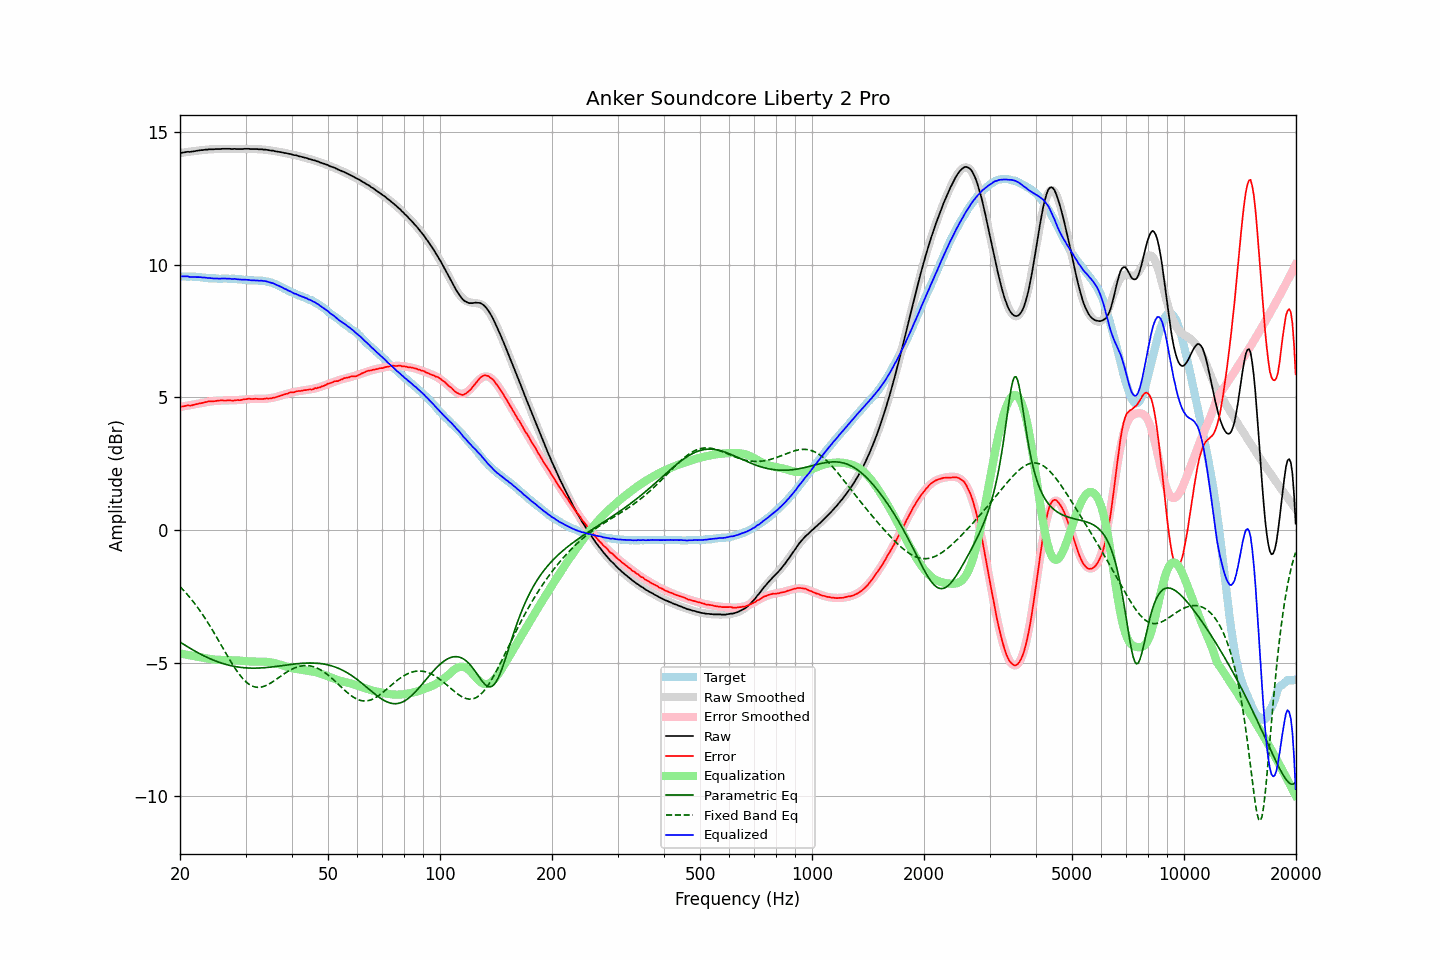

Source data for this figure (header and first rows):
frequency, raw, error, smoothed, error_smoothed, equalization, parametric_eq, fixed_band_eq, equalized_raw, equalized_smoothed, target
20.00, 14.20, 4.64, 14.20, 4.64, -4.64, -4.21, -2.12, 9.56, 9.56, 9.56
20.20, 14.21, 4.65, 14.21, 4.65, -4.65, -4.25, -2.18, 9.56, 9.56, 9.56
20.40, 14.22, 4.66, 14.22, 4.66, -4.66, -4.29, -2.25, 9.56, 9.56, 9.56
20.61, 14.23, 4.67, 14.23, 4.67, -4.67, -4.32, -2.31, 9.56, 9.56, 9.56
20.81, 14.24, 4.69, 14.24, 4.68, -4.68, -4.36, -2.38, 9.56, 9.55, 9.55
21.02, 14.25, 4.70, 14.25, 4.69, -4.69, -4.40, -2.45, 9.56, 9.55, 9.55
21.23, 14.24, 4.69, 14.25, 4.71, -4.71, -4.43, -2.52, 9.54, 9.55, 9.55
21.44, 14.25, 4.69, 14.26, 4.72, -4.72, -4.47, -2.59, 9.54, 9.55, 9.56
21.66, 14.26, 4.71, 14.27, 4.73, -4.73, -4.51, -2.67, 9.53, 9.54, 9.55
21.87, 14.27, 4.73, 14.28, 4.74, -4.74, -4.54, -2.75, 9.53, 9.54, 9.55
22.09, 14.28, 4.74, 14.29, 4.75, -4.75, -4.57, -2.83, 9.53, 9.54, 9.54
22.31, 14.29, 4.76, 14.29, 4.76, -4.76, -4.61, -2.91, 9.53, 9.53, 9.54
22.54, 14.30, 4.77, 14.30, 4.77, -4.77, -4.64, -2.99, 9.53, 9.53, 9.53
22.76, 14.31, 4.78, 14.31, 4.78, -4.78, -4.67, -3.08, 9.53, 9.52, 9.53
22.99, 14.31, 4.79, 14.31, 4.80, -4.80, -4.70, -3.17, 9.52, 9.52, 9.52
23.22, 14.32, 4.81, 14.32, 4.81, -4.81, -4.73, -3.26, 9.52, 9.51, 9.51
23.45, 14.33, 4.82, 14.33, 4.82, -4.82, -4.76, -3.35, 9.51, 9.51, 9.51
23.69, 14.33, 4.83, 14.33, 4.83, -4.83, -4.79, -3.45, 9.50, 9.50, 9.50
23.92, 14.34, 4.85, 14.34, 4.84, -4.84, -4.82, -3.54, 9.50, 9.49, 9.49
24.16, 14.34, 4.85, 14.34, 4.85, -4.85, -4.85, -3.64, 9.49, 9.49, 9.49
24.40, 14.34, 4.85, 14.34, 4.86, -4.86, -4.87, -3.74, 9.48, 9.49, 9.49
24.65, 14.34, 4.85, 14.35, 4.87, -4.87, -4.90, -3.84, 9.48, 9.48, 9.49
24.89, 14.35, 4.86, 14.35, 4.87, -4.87, -4.92, -3.94, 9.48, 9.48, 9.49
25.14, 14.35, 4.87, 14.35, 4.88, -4.88, -4.94, -4.05, 9.48, 9.48, 9.48
25.39, 14.35, 4.88, 14.36, 4.88, -4.88, -4.96, -4.15, 9.47, 9.48, 9.47
25.65, 14.35, 4.88, 14.36, 4.88, -4.88, -4.99, -4.26, 9.47, 9.48, 9.47
25.91, 14.36, 4.89, 14.36, 4.88, -4.88, -5.01, -4.36, 9.48, 9.47, 9.47
26.16, 14.36, 4.88, 14.36, 4.89, -4.89, -5.02, -4.47, 9.48, 9.47, 9.48
26.43, 14.36, 4.88, 14.36, 4.89, -4.89, -5.04, -4.57, 9.48, 9.47, 9.48
26.69, 14.36, 4.88, 14.36, 4.89, -4.89, -5.06, -4.68, 9.48, 9.47, 9.48
26.96, 14.36, 4.89, 14.36, 4.89, -4.89, -5.08, -4.78, 9.47, 9.47, 9.47
27.23, 14.36, 4.89, 14.36, 4.89, -4.89, -5.09, -4.88, 9.47, 9.47, 9.47
27.50, 14.35, 4.88, 14.36, 4.89, -4.89, -5.10, -4.98, 9.46, 9.47, 9.47
27.77, 14.35, 4.87, 14.36, 4.89, -4.89, -5.12, -5.08, 9.46, 9.47, 9.48
28.05, 14.36, 4.89, 14.36, 4.90, -4.90, -5.13, -5.18, 9.47, 9.46, 9.47
28.33, 14.35, 4.89, 14.36, 4.90, -4.90, -5.14, -5.27, 9.45, 9.46, 9.46
28.62, 14.35, 4.90, 14.36, 4.90, -4.90, -5.15, -5.35, 9.45, 9.45, 9.45
28.90, 14.35, 4.89, 14.36, 4.91, -4.91, -5.16, -5.43, 9.44, 9.45, 9.46
29.19, 14.35, 4.90, 14.36, 4.91, -4.91, -5.17, -5.51, 9.44, 9.44, 9.45
29.48, 14.35, 4.91, 14.36, 4.92, -4.92, -5.17, -5.58, 9.43, 9.44, 9.44
29.78, 14.36, 4.93, 14.36, 4.92, -4.92, -5.18, -5.65, 9.44, 9.43, 9.43
30.08, 14.36, 4.93, 14.36, 4.93, -4.93, -5.18, -5.70, 9.43, 9.43, 9.43
30.38, 14.36, 4.94, 14.36, 4.93, -4.93, -5.19, -5.76, 9.43, 9.42, 9.42
30.68, 14.36, 4.95, 14.36, 4.94, -4.94, -5.19, -5.80, 9.42, 9.42, 9.41
30.99, 14.35, 4.94, 14.36, 4.94, -4.94, -5.19, -5.84, 9.41, 9.41, 9.41
31.30, 14.35, 4.94, 14.36, 4.94, -4.94, -5.19, -5.87, 9.41, 9.41, 9.41
31.61, 14.35, 4.94, 14.35, 4.95, -4.95, -5.19, -5.89, 9.41, 9.41, 9.41
31.93, 14.35, 4.95, 14.35, 4.95, -4.95, -5.19, -5.90, 9.41, 9.41, 9.40
32.24, 14.35, 4.94, 14.35, 4.95, -4.95, -5.19, -5.91, 9.40, 9.40, 9.41
32.57, 14.34, 4.94, 14.35, 4.95, -4.95, -5.19, -5.91, 9.39, 9.40, 9.40
32.89, 14.34, 4.94, 14.34, 4.95, -4.95, -5.19, -5.91, 9.40, 9.40, 9.40
33.22, 14.34, 4.94, 14.34, 4.95, -4.95, -5.18, -5.90, 9.40, 9.39, 9.40
33.55, 14.33, 4.94, 14.33, 4.95, -4.95, -5.18, -5.88, 9.38, 9.38, 9.39
33.89, 14.33, 4.95, 14.33, 4.95, -4.95, -5.17, -5.86, 9.38, 9.38, 9.38
34.23, 14.32, 4.96, 14.32, 4.96, -4.96, -5.17, -5.83, 9.37, 9.36, 9.36
34.57, 14.31, 4.95, 14.31, 4.96, -4.96, -5.16, -5.80, 9.35, 9.35, 9.36
34.92, 14.30, 4.96, 14.30, 4.97, -4.97, -5.16, -5.77, 9.33, 9.33, 9.34
35.27, 14.29, 4.96, 14.30, 4.98, -4.98, -5.15, -5.73, 9.31, 9.32, 9.33
35.62, 14.29, 4.99, 14.29, 4.99, -4.99, -5.14, -5.69, 9.30, 9.29, 9.30
35.97, 14.27, 4.99, 14.28, 5.01, -5.01, -5.13, -5.65, 9.27, 9.27, 9.28
... 635 more rows
